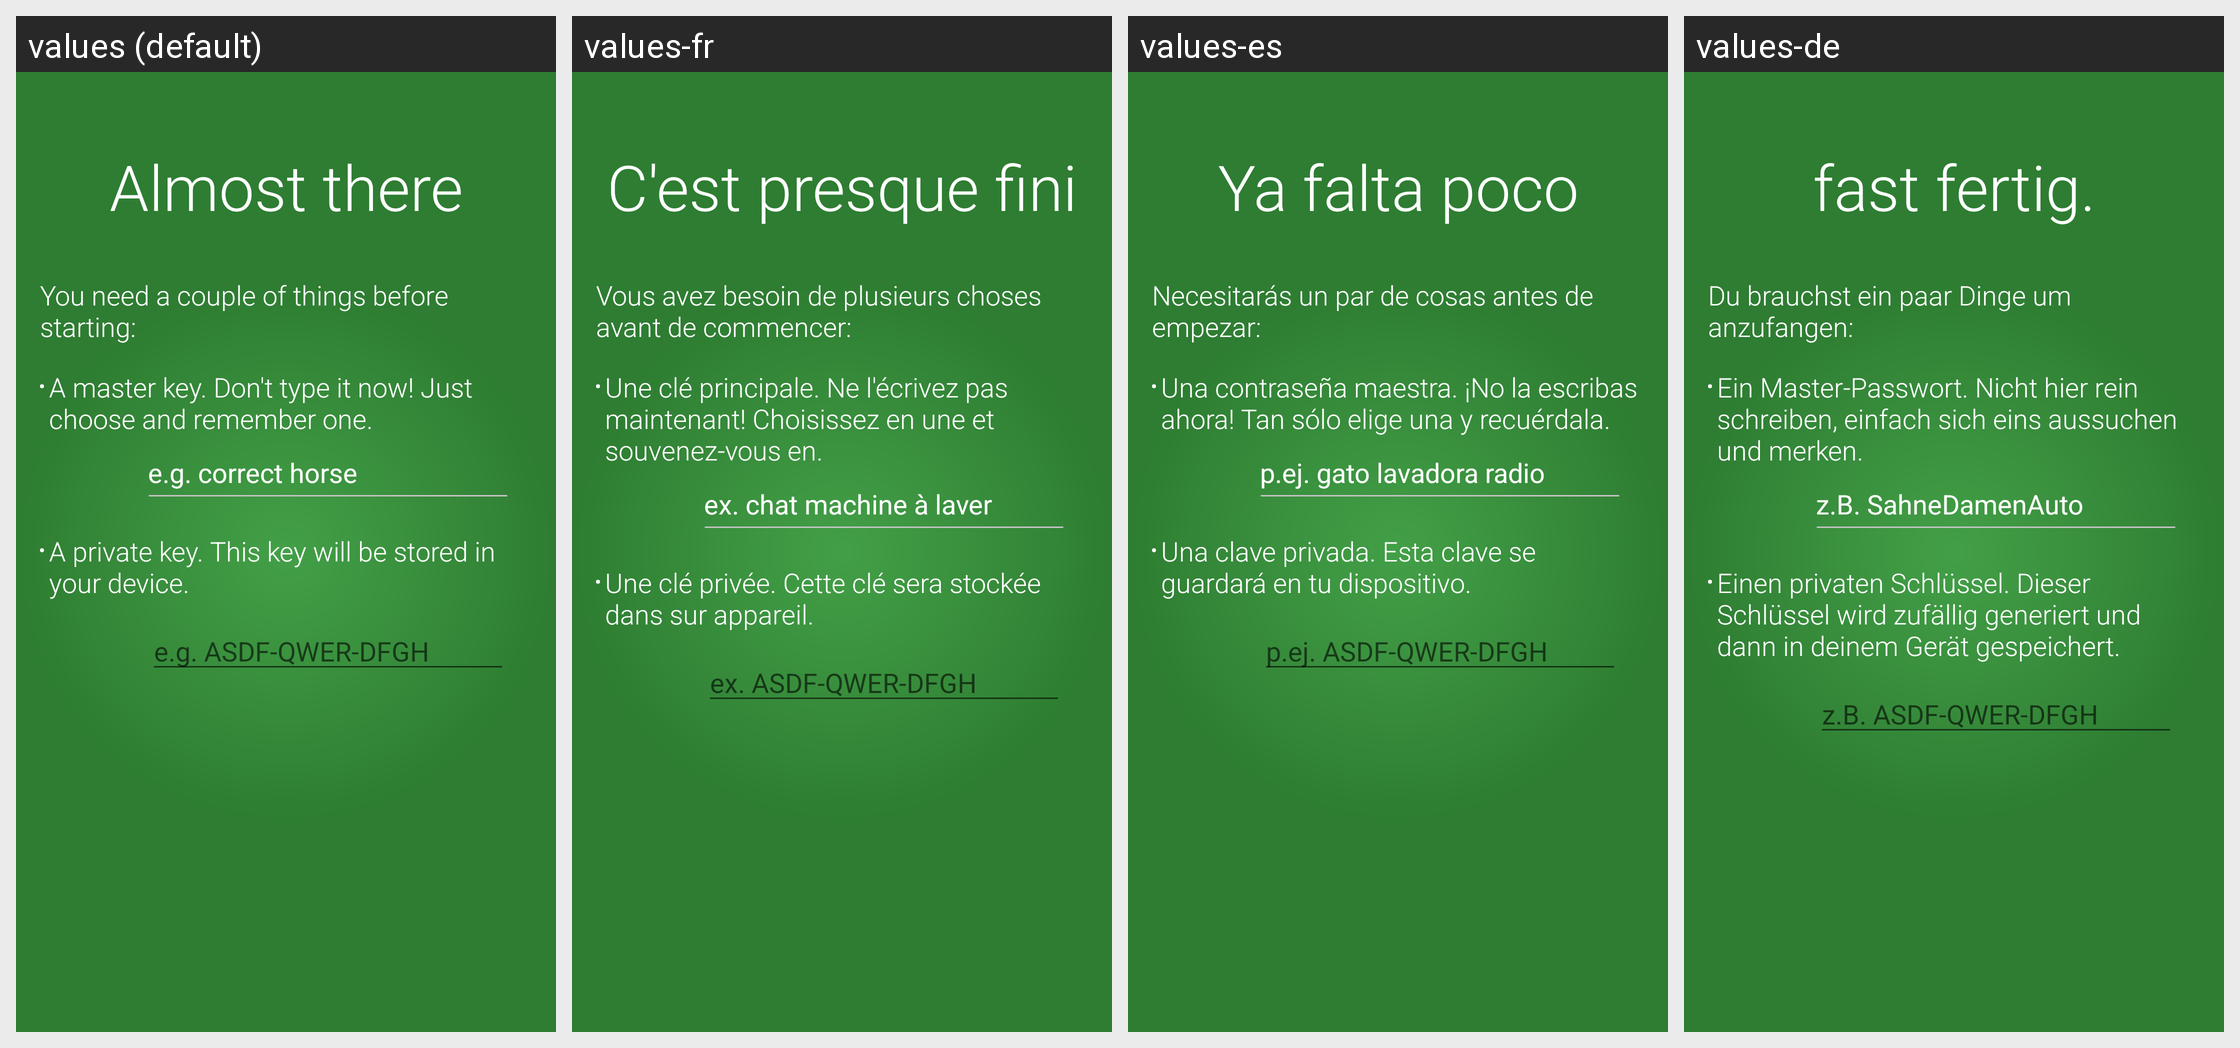

Locale-by-locale string values for the Android screen shown in this grid:
Android screen res/layout/fragment_tutorial_setup.xml rendered under 4 locales, left to right: values (default), values-fr, values-es, values-de. Device: Nexus 5 (rendered at 1080×1920; each locale shown at half size, 540×960, under a caption strip naming it); theme Theme.Hashmypass.
Other locales in the repository, not shown: values-it.
Strings drawn on this screen, with the default value and each locale's value (text and hints the layout hard-codes, and strings that could not be matched under every locale, appear in the picture but are not listed):

tutorial_setup_header
  values: Almost there
  values-fr: C'est presque fini
  values-es: Ya falta poco
  values-de: fast fertig.

tutorial_setup_content_1
  values: You need a couple of things before starting:
  values-fr: Vous avez besoin de plusieurs choses avant de commencer:
  values-es: Necesitarás un par de cosas antes de empezar:
  values-de: Du brauchst ein paar Dinge um anzufangen:

tutorial_setup_content_2
  values: A master key. Don't type it now! Just choose and remember one.
  values-fr: Une clé principale. Ne l'écrivez pas maintenant! Choisissez en une et souvenez-vous en.
  values-es: Una contraseña maestra. ¡No la escribas ahora! Tan sólo elige una y recuérdala.
  values-de: Ein Master-Passwort. Nicht hier rein schreiben, einfach sich eins aussuchen und merken.

tutorial_setup_content_3
  values: A private key. This key will be stored in your device.
  values-fr: Une clé privée. Cette clé sera stockée dans sur appareil.
  values-es: Una clave privada. Esta clave se guardará en tu dispositivo.
  values-de: Einen privaten Schlüssel. Dieser Schlüssel wird zufällig generiert und dann in deinem Gerät gespeichert.

tutorial_setup_sample_private_key
  values: e.g. ASDF-QWER-DFGH
  values-fr: ex. ASDF-QWER-DFGH
  values-es: p.ej. ASDF-QWER-DFGH
  values-de: z.B. ASDF-QWER-DFGH
